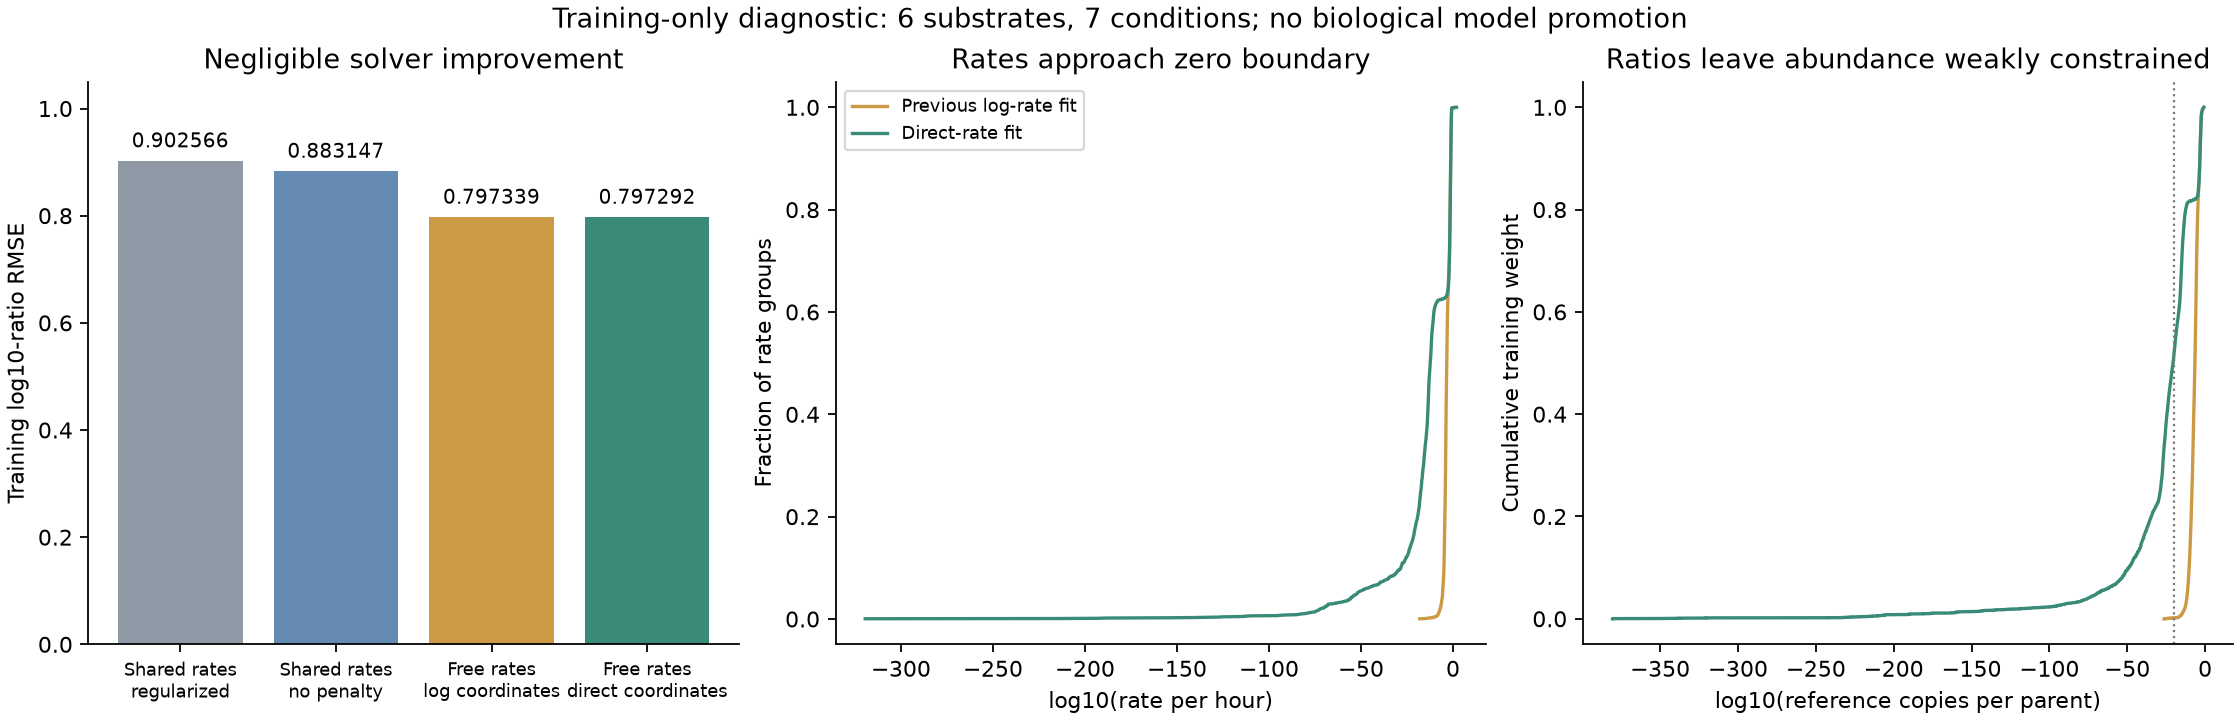

The table this chart was drawn from, first rows:
condition, parameters, previous_rmse, direct_rmse, nfev, status, active_bounds, near_zero_rates, projected_gradient_mapping, seconds
soh2024_digestion:condition:aSPIRE_FFH_1…, 441, 0.973, 0.9729, 114, 2, 264, 264, 3.37914320965635e-07, 17.69
soh2024_digestion:condition:aSPIRE_FFH_6…, 440, 0.9481, 0.948, 51, 2, 254, 254, 1.32886648216698e-07, 9.527
soh2024_digestion:condition:aSPIRE_H2A, 123, 0.7235, 0.7235, 74, 2, 72, 73, 3.2776125535871614e-08, 1.199
soh2024_digestion:condition:aSPIRE_H2B, 111, 0.7434, 0.7434, 29, 2, 62, 70, 4.562693528538279e-07, 0.7886
soh2024_digestion:condition:aSPIRE_IL37b, 168, 0.6543, 0.6542, 300, 0, 101, 101, 5.9026633888684815e-06, 4.685
soh2024_digestion:condition:aSPIRE_LEDGF, 430, 0.8247, 0.8246, 59, 2, 224, 265, 1.0324651143590311e-07, 5.903
soh2024_digestion:condition:aSPIRE_hTau, 408, 0.8411, 0.841, 48, 2, 125, 261, 2.134133960752532e-06, 7.154
